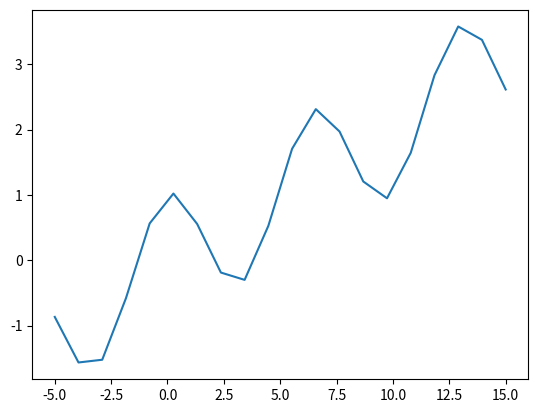

Recreate this plot in Python.
import numpy as np
import matplotlib.pyplot as plt

# Fonction objective 
def f(x):
    return 0.2*x + np.sin(5*x)

def fitness(population):
    liste = []
    # Calcule pour toute la population
    for i in range(0, len(population)):
        liste.append((population[i], f(population[i])))

    # Trie
    liste_trie = sorted(liste, key=lambda x: x[1])

    # Selection
    selection = []
    for i in range(0, 2):
        selection.append(liste_trie[i])
 
    return selection

# Population initiale
pop_size = 20
population = np.random.uniform(-5,15, pop_size)

print(fitness(population))

# Affichage

density = 20

x = np.linspace(-5, 15, num=density)
y = []

for i in range (0, len(x)):
    y.append(f(x[i]))

plt.plot(x, y)
plt.show()
